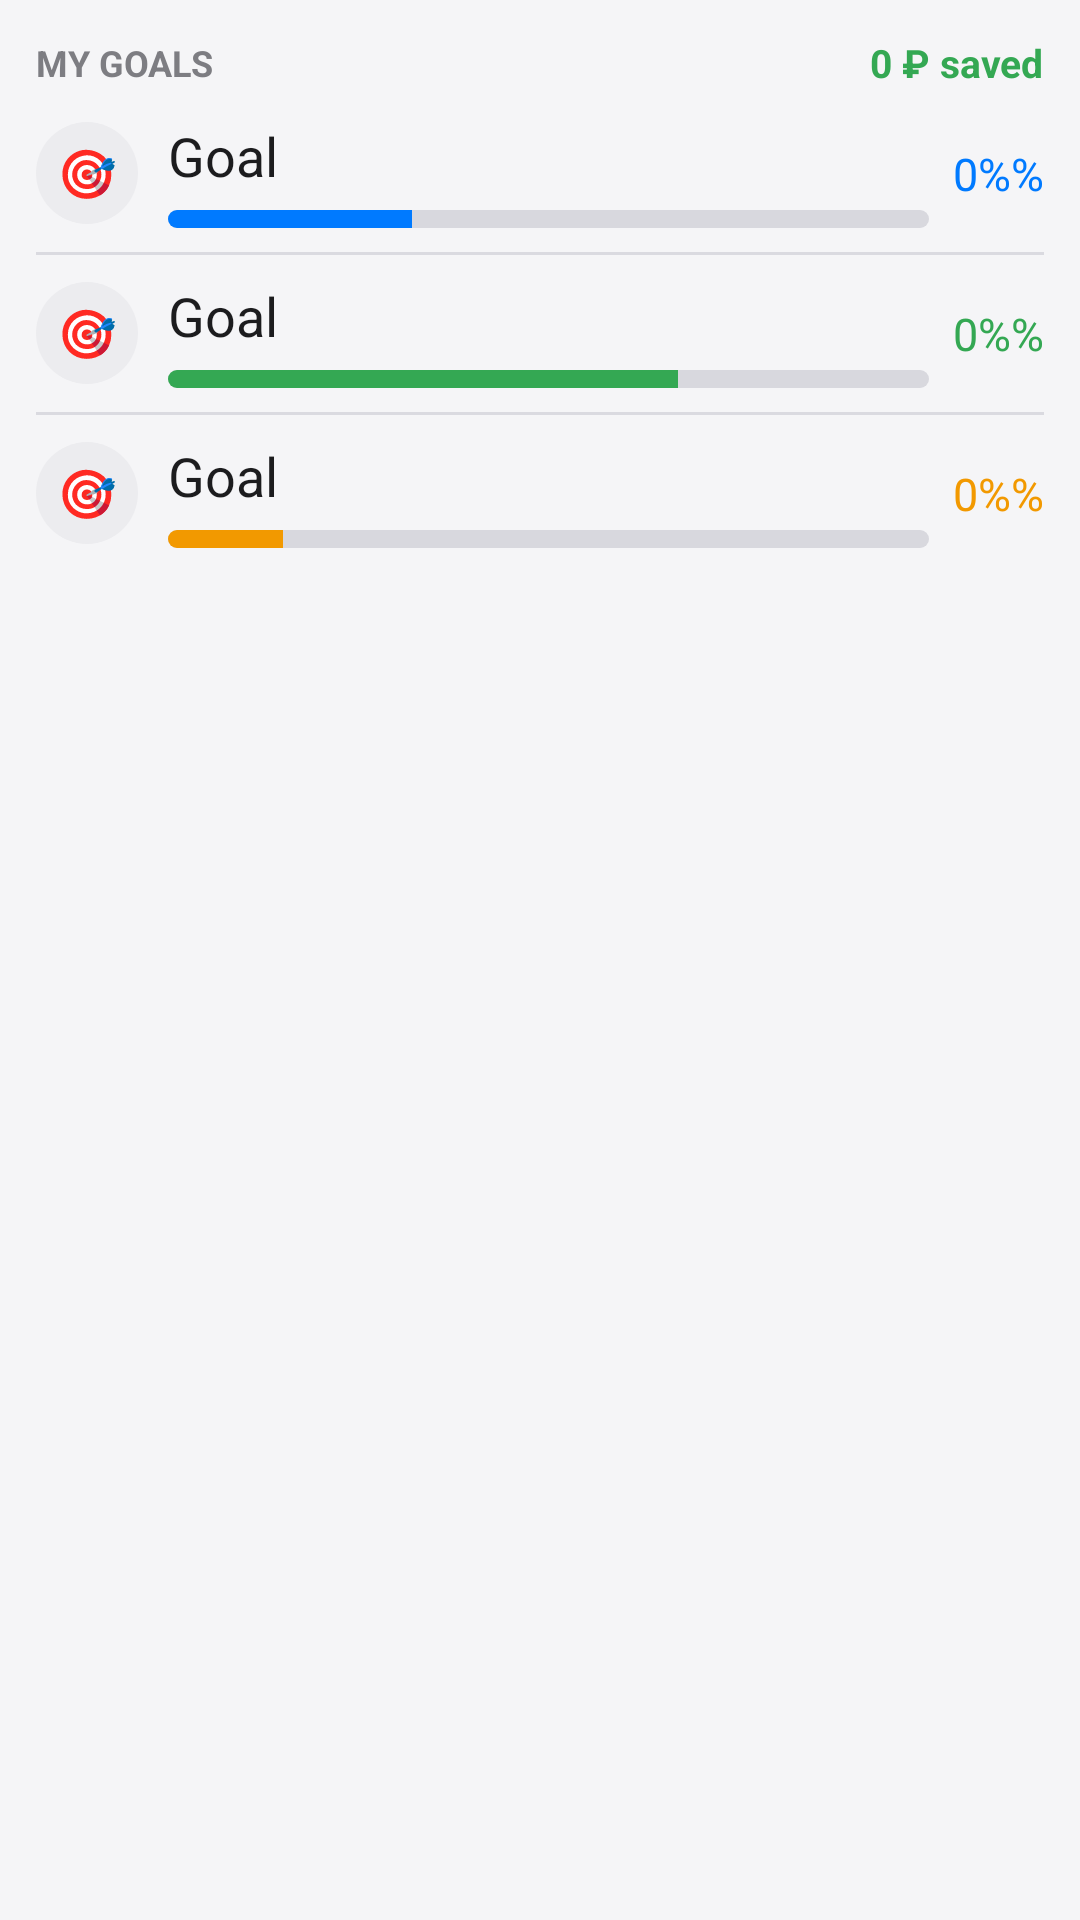

This screen was rendered from an Android layout file. Write that file and the resources it references.
<!-- AndroidManifest.xml: application theme Theme.КонтрольРасходов -->
<!-- res/layout/widget_goals.xml -->
<?xml version="1.0" encoding="utf-8"?>
<LinearLayout xmlns:android="http://schemas.android.com/apk/res/android"
    android:id="@+id/widget_goals_root"
    android:layout_width="match_parent"
    android:layout_height="match_parent"
    android:background="@drawable/widget_goals_bg"
    android:orientation="vertical"
    android:padding="12dp"
    android:theme="@style/Theme.Finance.Widget">

    <LinearLayout
        android:layout_width="match_parent"
        android:layout_height="wrap_content"
        android:gravity="center_vertical"
        android:orientation="horizontal">

        <TextView
            android:layout_width="0dp"
            android:layout_height="wrap_content"
            android:layout_weight="1"
            android:text="@string/widget_goals_title"
            android:textAllCaps="true"
            android:textColor="@color/widget_goals_title_text"
            android:textSize="12sp"
            android:textStyle="bold" />

        <TextView
            android:id="@+id/widget_goals_total"
            android:layout_width="wrap_content"
            android:layout_height="wrap_content"
            android:text="@string/widget_goals_total_placeholder"
            android:textColor="@color/widget_goals_total_text"
            android:textSize="13sp"
            android:textStyle="bold" />
    </LinearLayout>

    <LinearLayout
        android:id="@+id/widget_goal_row_1"
        android:layout_width="match_parent"
        android:layout_height="wrap_content"
        android:layout_marginTop="10dp"
        android:gravity="center_vertical"
        android:orientation="horizontal">

        <TextView
            android:id="@+id/widget_goal_emoji_1"
            android:layout_width="34dp"
            android:layout_height="34dp"
            android:background="@drawable/widget_goals_icon_bg"
            android:gravity="center"
            android:text="@string/widget_goal_emoji"
            android:textSize="16sp" />

        <LinearLayout
            android:layout_width="0dp"
            android:layout_height="wrap_content"
            android:layout_marginStart="10dp"
            android:layout_weight="1"
            android:orientation="vertical">

            <TextView
                android:id="@+id/widget_goal_title_1"
                android:layout_width="wrap_content"
                android:layout_height="wrap_content"
                android:maxLines="1"
                android:text="@string/widget_goal_placeholder_title"
                android:textColor="@color/widget_goals_text_primary"
                android:textSize="18sp" />

            <ProgressBar
                android:id="@+id/widget_goal_progress_1"
                style="?android:attr/progressBarStyleHorizontal"
                android:layout_width="match_parent"
                android:layout_height="6dp"
                android:layout_marginTop="6dp"
                android:max="100"
                android:progress="32"
                android:progressDrawable="@drawable/widget_goals_progress_blue" />
        </LinearLayout>

        <TextView
            android:id="@+id/widget_goal_percent_1"
            android:layout_width="wrap_content"
            android:layout_height="wrap_content"
            android:layout_marginStart="8dp"
            android:text="@string/widget_goal_placeholder_percent"
            android:textColor="@color/widget_goals_percent_blue"
            android:textSize="15sp" />
    </LinearLayout>

    <TextView
        android:id="@+id/widget_goal_divider_1"
        android:layout_width="match_parent"
        android:layout_height="1dp"
        android:layout_marginTop="8dp"
        android:background="@color/widget_goals_divider"
        android:text="" />

    <LinearLayout
        android:id="@+id/widget_goal_row_2"
        android:layout_width="match_parent"
        android:layout_height="wrap_content"
        android:layout_marginTop="8dp"
        android:gravity="center_vertical"
        android:orientation="horizontal">

        <TextView
            android:id="@+id/widget_goal_emoji_2"
            android:layout_width="34dp"
            android:layout_height="34dp"
            android:background="@drawable/widget_goals_icon_bg"
            android:gravity="center"
            android:text="@string/widget_goal_emoji"
            android:textSize="16sp" />

        <LinearLayout
            android:layout_width="0dp"
            android:layout_height="wrap_content"
            android:layout_marginStart="10dp"
            android:layout_weight="1"
            android:orientation="vertical">

            <TextView
                android:id="@+id/widget_goal_title_2"
                android:layout_width="wrap_content"
                android:layout_height="wrap_content"
                android:maxLines="1"
                android:text="@string/widget_goal_placeholder_title"
                android:textColor="@color/widget_goals_text_primary"
                android:textSize="18sp" />

            <ProgressBar
                android:id="@+id/widget_goal_progress_2"
                style="?android:attr/progressBarStyleHorizontal"
                android:layout_width="match_parent"
                android:layout_height="6dp"
                android:layout_marginTop="6dp"
                android:max="100"
                android:progress="67"
                android:progressDrawable="@drawable/widget_goals_progress_green" />
        </LinearLayout>

        <TextView
            android:id="@+id/widget_goal_percent_2"
            android:layout_width="wrap_content"
            android:layout_height="wrap_content"
            android:layout_marginStart="8dp"
            android:text="@string/widget_goal_placeholder_percent"
            android:textColor="@color/widget_goals_percent_green"
            android:textSize="15sp" />
    </LinearLayout>

    <TextView
        android:id="@+id/widget_goal_divider_2"
        android:layout_width="match_parent"
        android:layout_height="1dp"
        android:layout_marginTop="8dp"
        android:background="@color/widget_goals_divider"
        android:text="" />

    <LinearLayout
        android:id="@+id/widget_goal_row_3"
        android:layout_width="match_parent"
        android:layout_height="wrap_content"
        android:layout_marginTop="8dp"
        android:gravity="center_vertical"
        android:orientation="horizontal">

        <TextView
            android:id="@+id/widget_goal_emoji_3"
            android:layout_width="34dp"
            android:layout_height="34dp"
            android:background="@drawable/widget_goals_icon_bg"
            android:gravity="center"
            android:text="@string/widget_goal_emoji"
            android:textSize="16sp" />

        <LinearLayout
            android:layout_width="0dp"
            android:layout_height="wrap_content"
            android:layout_marginStart="10dp"
            android:layout_weight="1"
            android:orientation="vertical">

            <TextView
                android:id="@+id/widget_goal_title_3"
                android:layout_width="wrap_content"
                android:layout_height="wrap_content"
                android:maxLines="1"
                android:text="@string/widget_goal_placeholder_title"
                android:textColor="@color/widget_goals_text_primary"
                android:textSize="18sp" />

            <ProgressBar
                android:id="@+id/widget_goal_progress_3"
                style="?android:attr/progressBarStyleHorizontal"
                android:layout_width="match_parent"
                android:layout_height="6dp"
                android:layout_marginTop="6dp"
                android:max="100"
                android:progress="15"
                android:progressDrawable="@drawable/widget_goals_progress_orange" />
        </LinearLayout>

        <TextView
            android:id="@+id/widget_goal_percent_3"
            android:layout_width="wrap_content"
            android:layout_height="wrap_content"
            android:layout_marginStart="8dp"
            android:text="@string/widget_goal_placeholder_percent"
            android:textColor="@color/widget_goals_percent_orange"
            android:textSize="15sp" />
    </LinearLayout>

</LinearLayout>
<!-- resources referenced by this layout -->
<resources>
  <color name="widget_goals_divider">#FFDADAE0</color>
  <color name="widget_goals_percent_blue">#007AFF</color>
  <color name="widget_goals_percent_green">#34A853</color>
  <color name="widget_goals_percent_orange">#F29900</color>
  <color name="widget_goals_text_primary">#1C1C1E</color>
  <color name="widget_goals_title_text">#7D7D82</color>
  <color name="widget_goals_total_text">#34A853</color>
  <!-- drawable widget_goals_bg (drawable) -->
  <?xml version="1.0" encoding="utf-8"?>
  <shape xmlns:android="http://schemas.android.com/apk/res/android">
      <corners android:radius="0dp" />
      <solid android:color="@color/widget_goals_bg" />
  </shape>
  <!-- drawable widget_goals_icon_bg (drawable) -->
  <?xml version="1.0" encoding="utf-8"?>
  <shape xmlns:android="http://schemas.android.com/apk/res/android">
      <corners android:radius="17dp" />
      <solid android:color="@color/widget_goals_icon_bg" />
  </shape>
  <!-- drawable widget_goals_progress_blue (drawable) -->
  <?xml version="1.0" encoding="utf-8"?>
  <layer-list xmlns:android="http://schemas.android.com/apk/res/android">
      <item android:id="@android:id/background">
          <shape>
              <corners android:radius="3dp" />
              <solid android:color="@color/widget_goals_progress_track" />
          </shape>
      </item>
      <item android:id="@android:id/progress">
          <clip>
              <shape>
                  <corners android:radius="3dp" />
                  <solid android:color="@color/widget_goals_percent_blue" />
              </shape>
          </clip>
      </item>
  </layer-list>
  <!-- drawable widget_goals_progress_green (drawable) -->
  <?xml version="1.0" encoding="utf-8"?>
  <layer-list xmlns:android="http://schemas.android.com/apk/res/android">
      <item android:id="@android:id/background">
          <shape>
              <corners android:radius="3dp" />
              <solid android:color="@color/widget_goals_progress_track" />
          </shape>
      </item>
      <item android:id="@android:id/progress">
          <clip>
              <shape>
                  <corners android:radius="3dp" />
                  <solid android:color="@color/widget_goals_percent_green" />
              </shape>
          </clip>
      </item>
  </layer-list>
  <!-- drawable widget_goals_progress_orange (drawable) -->
  <?xml version="1.0" encoding="utf-8"?>
  <layer-list xmlns:android="http://schemas.android.com/apk/res/android">
      <item android:id="@android:id/background">
          <shape>
              <corners android:radius="3dp" />
              <solid android:color="@color/widget_goals_progress_track" />
          </shape>
      </item>
      <item android:id="@android:id/progress">
          <clip>
              <shape>
                  <corners android:radius="3dp" />
                  <solid android:color="@color/widget_goals_percent_orange" />
              </shape>
          </clip>
      </item>
  </layer-list>
  <string name="widget_goal_emoji">🎯</string>
  <string name="widget_goal_placeholder_percent">0%%</string>
  <string name="widget_goal_placeholder_title">Goal</string>
  <string name="widget_goals_title">MY GOALS</string>
  <string name="widget_goals_total_placeholder">0 ₽ saved</string>
  <style name="Theme.Finance.Widget" parent="@android:style/Theme.DeviceDefault.Light">
          <item name="android:colorBackground">@color/widget_primary</item>
          <item name="android:textColorPrimary">@color/widget_text_primary</item>
          <item name="android:textColorSecondary">@color/widget_text_secondary</item>
      </style>
  <style name="Theme.КонтрольРасходов" parent="android:Theme.Material.Light.NoActionBar" />
  <color name="widget_goals_bg">#FFF5F5F7</color>
  <color name="widget_goals_icon_bg">#FFECECEF</color>
  <color name="widget_goals_progress_track">#FFD8D8DE</color>
  <color name="widget_primary">#0A84FF</color>
  <color name="widget_text_primary">#FFFFFFFF</color>
  <color name="widget_text_secondary">#CDE4FF</color>
</resources>
